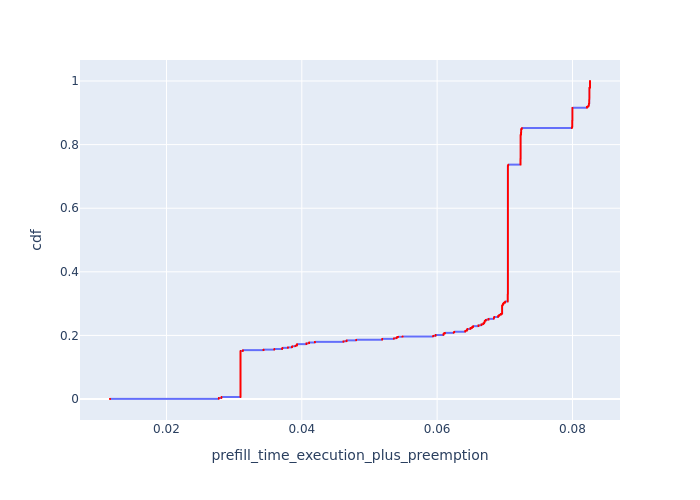

The file beside this chart, header and first rows:
, Request Id, prefill_time_execution_plus_preemption, cdf
0, 0, 0.01165, 8.938946992044337e-05
1, 1, 0.01165, 0.0001788
226, 2, 0.01165, 0.0002682
227, 3, 0.01165, 0.0003576
228, 4, 0.01165, 0.0004469
229, 5, 0.01165, 0.0005363
2, 7, 0.02773, 0.0006257
3, 8, 0.02773, 0.0007151
4, 10, 0.02773, 0.0008045
5, 12, 0.02773, 0.0008939
6, 13, 0.02773, 0.0009833
7, 15, 0.02773, 0.001073
8, 17, 0.02773, 0.001162
9, 18, 0.02773, 0.001251
10, 19, 0.02773, 0.001341
11, 20, 0.02773, 0.00143
12, 21, 0.02773, 0.00152
13, 22, 0.02773, 0.001609
14, 23, 0.02773, 0.001698
15, 24, 0.02773, 0.001788
16, 25, 0.02773, 0.001877
17, 26, 0.02773, 0.001967
18, 27, 0.02773, 0.002056
19, 29, 0.02773, 0.002145
20, 30, 0.02773, 0.002235
21, 31, 0.02773, 0.002324
22, 32, 0.02773, 0.002414
23, 35, 0.02773, 0.002503
24, 36, 0.02773, 0.002592
25, 37, 0.02773, 0.002682
255, 6, 0.02773, 0.002771
256, 9, 0.02773, 0.00286
257, 11, 0.02773, 0.00295
258, 14, 0.02773, 0.003039
259, 16, 0.02773, 0.003129
260, 28, 0.02773, 0.003218
261, 33, 0.02773, 0.003307
262, 34, 0.02773, 0.003397
26, 38, 0.02812, 0.003486
27, 39, 0.02812, 0.003576
28, 40, 0.02812, 0.003665
29, 43, 0.02812, 0.003754
30, 46, 0.02812, 0.003844
31, 47, 0.02812, 0.003933
32, 48, 0.02812, 0.004023
33, 49, 0.02812, 0.004112
34, 51, 0.02812, 0.004201
35, 52, 0.02812, 0.004291
36, 55, 0.02812, 0.00438
37, 56, 0.02812, 0.004469
38, 57, 0.02812, 0.004559
39, 59, 0.02812, 0.004648
40, 60, 0.02812, 0.004738
41, 61, 0.02812, 0.004827
42, 62, 0.02812, 0.004916
43, 63, 0.02812, 0.005006
44, 64, 0.02812, 0.005095
45, 65, 0.02812, 0.005185
46, 66, 0.02812, 0.005274
47, 67, 0.02812, 0.005363
... 11,127 more rows
